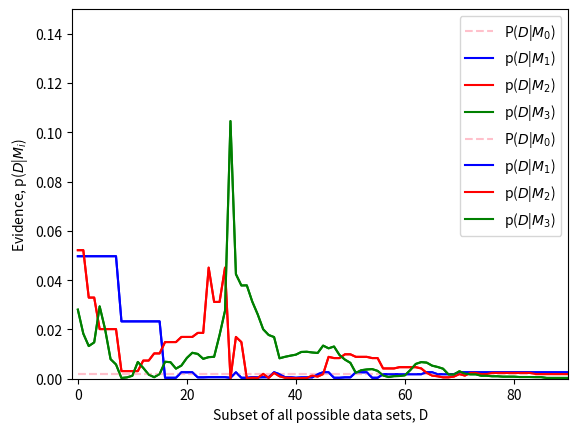

The matplotlib source for this figure:
from scipy.spatial import distance
import itertools as it
from math import exp, sqrt, pi 
import scipy.stats
import numpy as np
import matplotlib.pyplot as plt

def generateData():
	t_values = list(it.product([-1,1], repeat = 9)) 
	data_sets = []
	for i in range(len(t_values)):
		element = t_values[i]
		element = np.asarray(element)
		grid = np.reshape(element,(3,3))
		data_sets.append(grid)
	# in the text the locations are 
	# [[(-1,1),(0,1),(1,1)],[(-1,0),(0,0),(1,0)],[(-1,-1),(0,-1),(1,-1)]]
	# but here it corresponds to
	# [[(0,0),(0,1),(0,2)],[(1,0),(1,1),(1,2)],[(2,0),(2,1),(2,2)]]
	# print(data_sets[9][1][2])
	return(data_sets)


def visualise(dataset):
	# OBS, takes a single data set as argument
	for i in range(3):
		print(dataset[i])


def plotData(dataset):
	if dataset[0][0]==1:
		plt.plot(-1,1, 'rs')
	else:
		plt.plot(-1,1, 'gs')
	if dataset[0][1]==1:
		plt.plot(0,1, 'rs')
	else:
		plt.plot(0,1, 'gs')
	if dataset[0][2]==1:
		plt.plot(1,1, 'rs')
	else:
		plt.plot(1,1, 'gs')


	if dataset[1][0]==1:
		plt.plot(-1,0, 'rs')
	else:
		plt.plot(-1,0, 'gs')
	if dataset[1][1]==1:
		plt.plot(0,0, 'rs')
	else:
		plt.plot(0,0, 'gs')
	if dataset[1][2]==1:
		plt.plot(1,0, 'rs')
	else:
		plt.plot(1,0, 'gs')


	if dataset[2][0]==1:
		plt.plot(-1,-1, 'rs')
	else:
		plt.plot(-1,-1, 'gs')
	if dataset[2][1]==1:
		plt.plot(0,-1, 'rs')
	else:
		plt.plot(0,-1, 'gs')
	if dataset[2][2]==1:
		plt.plot(1,-1, 'rs')
	else:
		plt.plot(1,-1, 'gs')

	#plt.show()


def generateModel(model, dataset, parameters):
	if model==0:
		return(1/512)
	p=1
	for i in range(3):             # x1 = rows
		for j in range(3):         # x2 = columns
			if model==1:		   # products
				p = p*1/(1+np.exp(-dataset[i,j]*parameters[0]*(i-1)))
			if model==2:
				p = p*1/(1+np.exp(-dataset[i,j]*(parameters[0]*(i-1)+parameters[1]*(j-1))))
			if model==3:
				p = p*1/(1+np.exp(-dataset[i,j]*(parameters[0]*(i-1)+parameters[1]*(j-1)+parameters[2])))
	return(p)


def samplePrior(model, samples):
	mu =  np.ones(model)           #np.zeros(model)
	sigma2 = 10
	Sigma = np.eye(model)*sigma2
	prior = np.random.multivariate_normal(mu, Sigma, samples)
	return(prior)  # returns a bunch of parameter "guesses"


def Evidence(model, dataset, samples):   
	p = 0
	for i in range(len(samples)):     # sum
		p = p + generateModel(model, dataset, samples[i])    # samples = parameters
	S = len(samples)
	evidence = p/S
	return(evidence)



def create_index_set(evidence):
    E = evidence.sum(axis=1)
    # change 'euclidean' to 'cityblock' for manhattan distance
    dist = distance.squareform(distance.pdist(evidence, 'euclidean'))
    np.fill_diagonal(dist, np.inf)
    
    L = []
    D = list(range(E.shape[0]))
    L.append(E.argmin())
    D.remove(L[-1])
    
    while len(D) > 0:
        # add d if dist from d to all other points in D
        # is larger than dist from d to L[-1]
        N = [d for d in D if dist[d, D].min() > dist[d, L[-1]]]
        
        if len(N) == 0:
            L.append(D[dist[L[-1],D].argmin()])
        else:
            L.append(N[dist[L[-1],N].argmax()])
        
        D.remove(L[-1])
    
    # reverse the resulting index array
    return np.array(L)[::-1]





#drawDataset(l[0])
S = 100
samples1 = samplePrior(1,S)
samples2 = samplePrior(2,S)
samples3 = samplePrior(3,S)
l = generateData()
#print(l[9])
#plotData(l[9])

evidence = np.zeros([4,512])

for i in range(4):
    for j in range(512):
        if i == 0:
            evidence[i][j]=Evidence(i, l[j], samples1)
        if i == 1:
            evidence[i][j]=Evidence(i, l[j], samples1)
        if i == 2:
            evidence[i][j]=Evidence(i, l[j], samples2)
        if i == 3:
            evidence[i][j]=Evidence(i, l[j], samples3)


max = np.argmax(evidence,axis=1)
min = np.argmin(evidence,axis=1)
sum = np.sum(evidence, axis=1)



index = create_index_set(evidence.T)
plt.plot(evidence[0,index],'pink', linestyle='--', label = "P(${D}$|${M}_0$)")
plt.plot(evidence[1,index],'b', label= "p(${D}$|${M}_1$)")
plt.plot(evidence[2,index],'r', label= "p(${D}$|${M}_2$)")
plt.plot(evidence[3,index],'g', label= "p(${D}$|${M}_3$)")
plt.legend()
plt.axis([-1,512, 0,0.15])
plt.ylabel('Model Evidence p(${D}$|${M}_i$)')
plt.xlabel('All possible data sets, D')
plt.show()


plt.plot(evidence[0,index],'pink', linestyle='--', label = "P(${D}$|${M}_0$)")
plt.plot(evidence[1,index],'b', label= "p(${D}$|${M}_1$)")
plt.plot(evidence[2,index],'r', label= "p(${D}$|${M}_2$)")
plt.plot(evidence[3,index],'g', label= "p(${D}$|${M}_3$)")
plt.legend()
plt.axis([-1,90, 0,0.15])
plt.ylabel('Evidence, p(${D}$|${M}_i$)')
plt.xlabel('Subset of all possible data sets, D')
plt.show()
'''

for i in range(len(max)):
	print(l[max[i]])
	plt.title('Most probable part of D for model '+str(i))
	plotData(l[max[i]])
	plt.show()

	print(l[min[i]])
	plt.title('Least probable part of D for model '+str(i))
	plotData(l[min[i]])
	plt.show()

print(max)
print(min)
print(sum)

'''


'''
datasets = generateData()
dataset = datasets[9]
#visualise(dataset)
#print(datasets)
#print(dataset)
#M = generateModel(3,dataset,[2,4,1])
#print(M)
S = samplePrior(2, 10)
#print(Evidence(1,dataset,S))
print(len(S))
print(S)
#for i in range(len(l)):
#	print(Evidence(2,l[i],S))

'''


